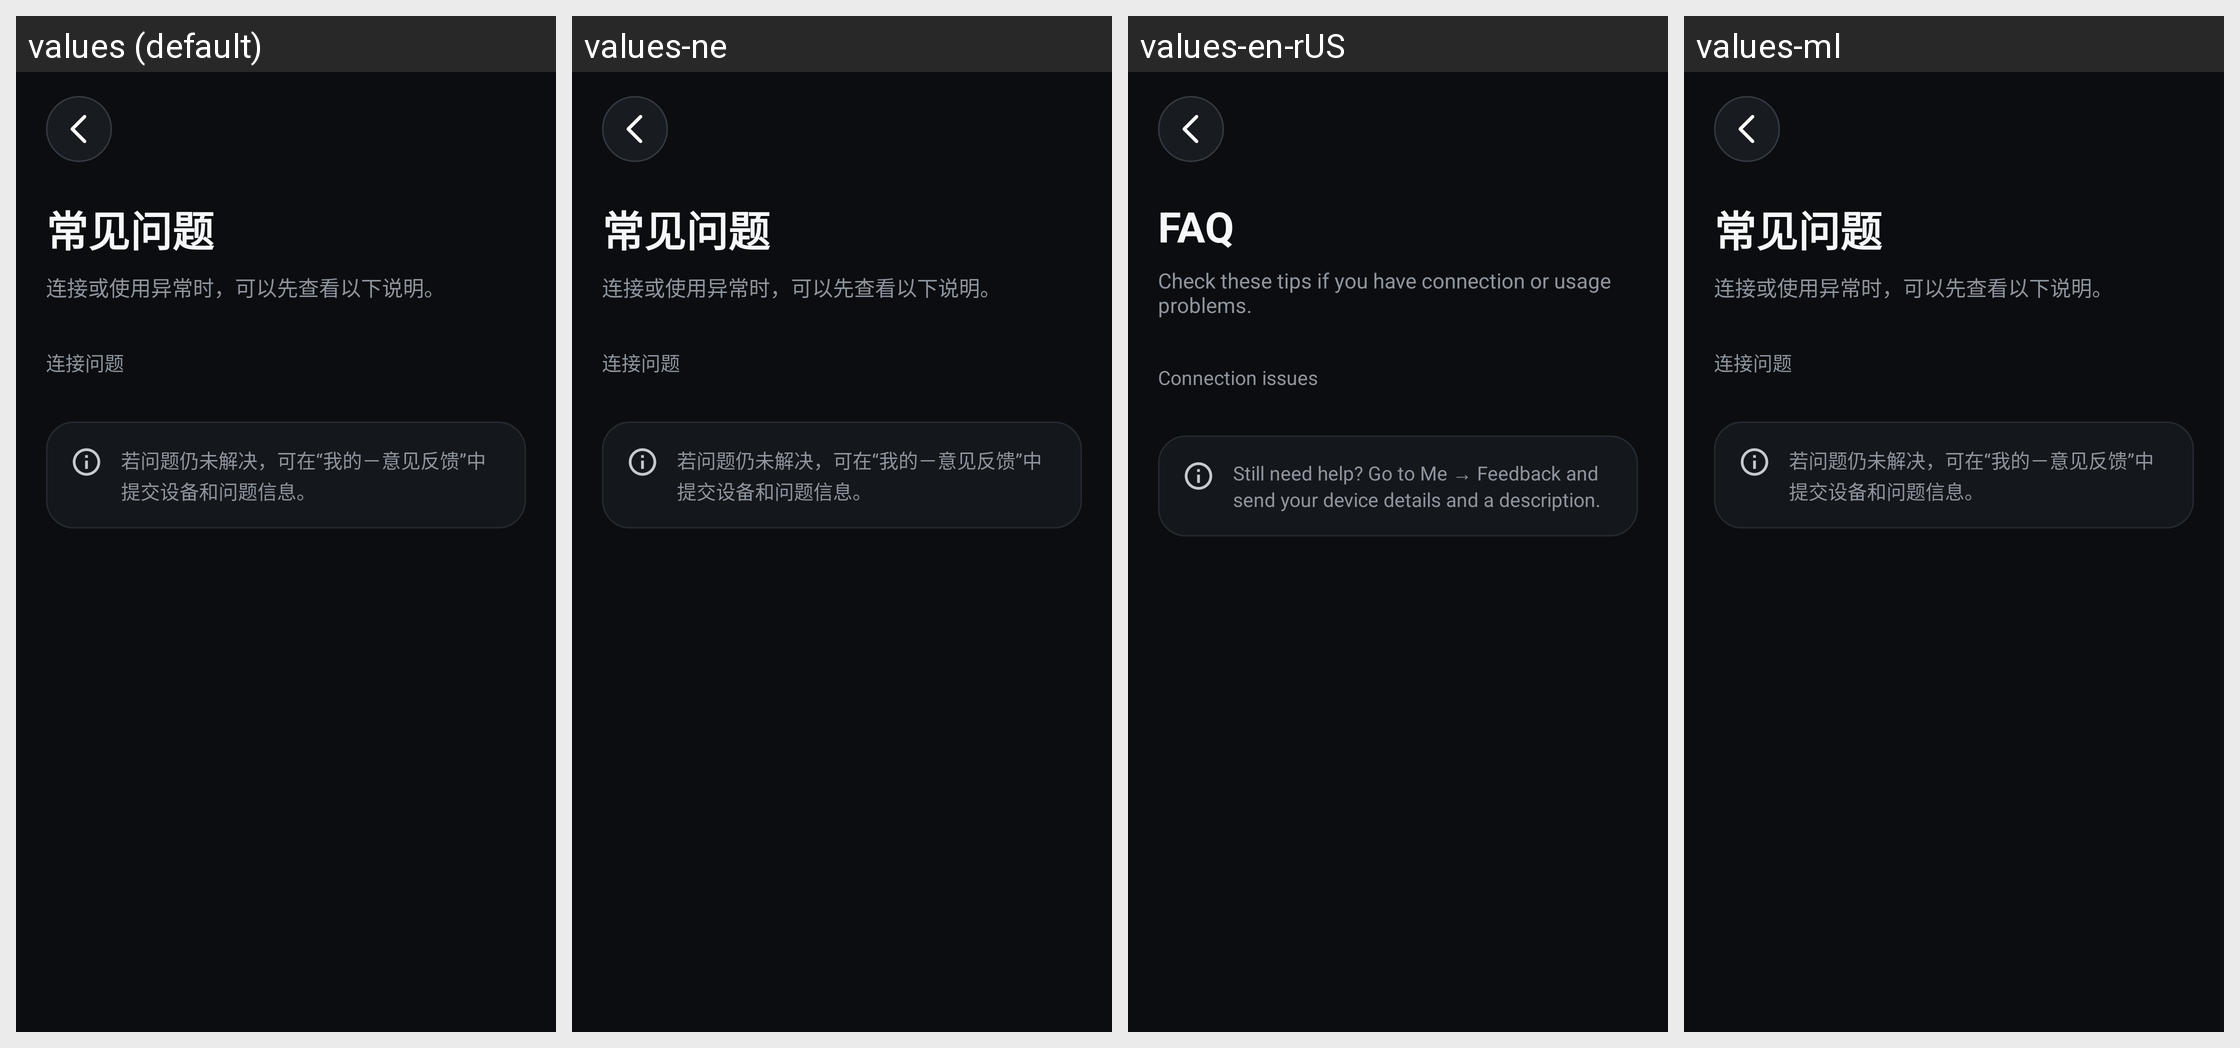

This grid shows one Android layout under several languages. Give, for every string resource on the screen, its name, the default text and each shown locale's text.
Android screen res/layout/activity_question.xml rendered under 4 locales, left to right: values (default), values-ne, values-en-rUS, values-ml. Device: Nexus 5 (rendered at 1080×1920; each locale shown at half size, 540×960, under a caption strip naming it); theme AppTheme.
Other locales in the repository, not shown: values-af, values-am, values-ar, values-as, values-az, values-be, values-bg, values-bn, values-bs, values-ca, values-cs, values-da, values-de, values-el, values-en, values-en-rGB, values-en-rXC, values-es, values-es-rUS, values-et, values-eu, values-fa, values-fi, values-fr, values-fr-rCA, values-gl, values-gu, values-hi, values-hr, values-hu, values-hy, values-in, values-is, values-it, values-iw, values-ja, values-ka, values-kk, values-km, values-kn, values-ko, values-ky, values-lo, values-lt, values-lv, values-mk, values-mn, values-mr, values-ms, values-my, values-nb, values-nl, values-or, values-pa, values-pl, values-pt-rBR, values-pt-rPT, values-ro, values-ru, values-si, values-sk, values-sl, values-sq, values-sr, values-sv, values-sw, values-ta, values-te, values-th, values-tl, values-tr, values-uk, values-ur, values-uz, values-vi, values-zh, values-zh-rCN, values-zh-rHK, values-zh-rTW, values-zu.
Strings drawn on this screen, with the default value and each locale's value (text and hints the layout hard-codes, and strings that could not be matched under every locale, appear in the picture but are not listed):

faq
  values: 常见问题
  values-ne: 常见问题  [not translated; the default value is used]
  values-en-rUS: FAQ  [from values-en]
  values-ml: 常见问题  [not translated; the default value is used]

faq_intro
  values: 连接或使用异常时，可以先查看以下说明。
  values-ne: 连接或使用异常时，可以先查看以下说明。  [not translated; the default value is used]
  values-en-rUS: Check these tips if you have connection or usage problems.  [from values-en]
  values-ml: 连接或使用异常时，可以先查看以下说明。  [not translated; the default value is used]

connection_issues
  values: 连接问题
  values-ne: 连接问题  [not translated; the default value is used]
  values-en-rUS: Connection issues  [from values-en]
  values-ml: 连接问题  [not translated; the default value is used]

faq_feedback_tip
  values: 若问题仍未解决，可在“我的－意见反馈”中提交设备和问题信息。
  values-ne: 若问题仍未解决，可在“我的－意见反馈”中提交设备和问题信息。  [not translated; the default value is used]
  values-en-rUS: Still need help? Go to Me → Feedback and send your device details and a description.  [from values-en]
  values-ml: 若问题仍未解决，可在“我的－意见反馈”中提交设备和问题信息。  [not translated; the default value is used]
